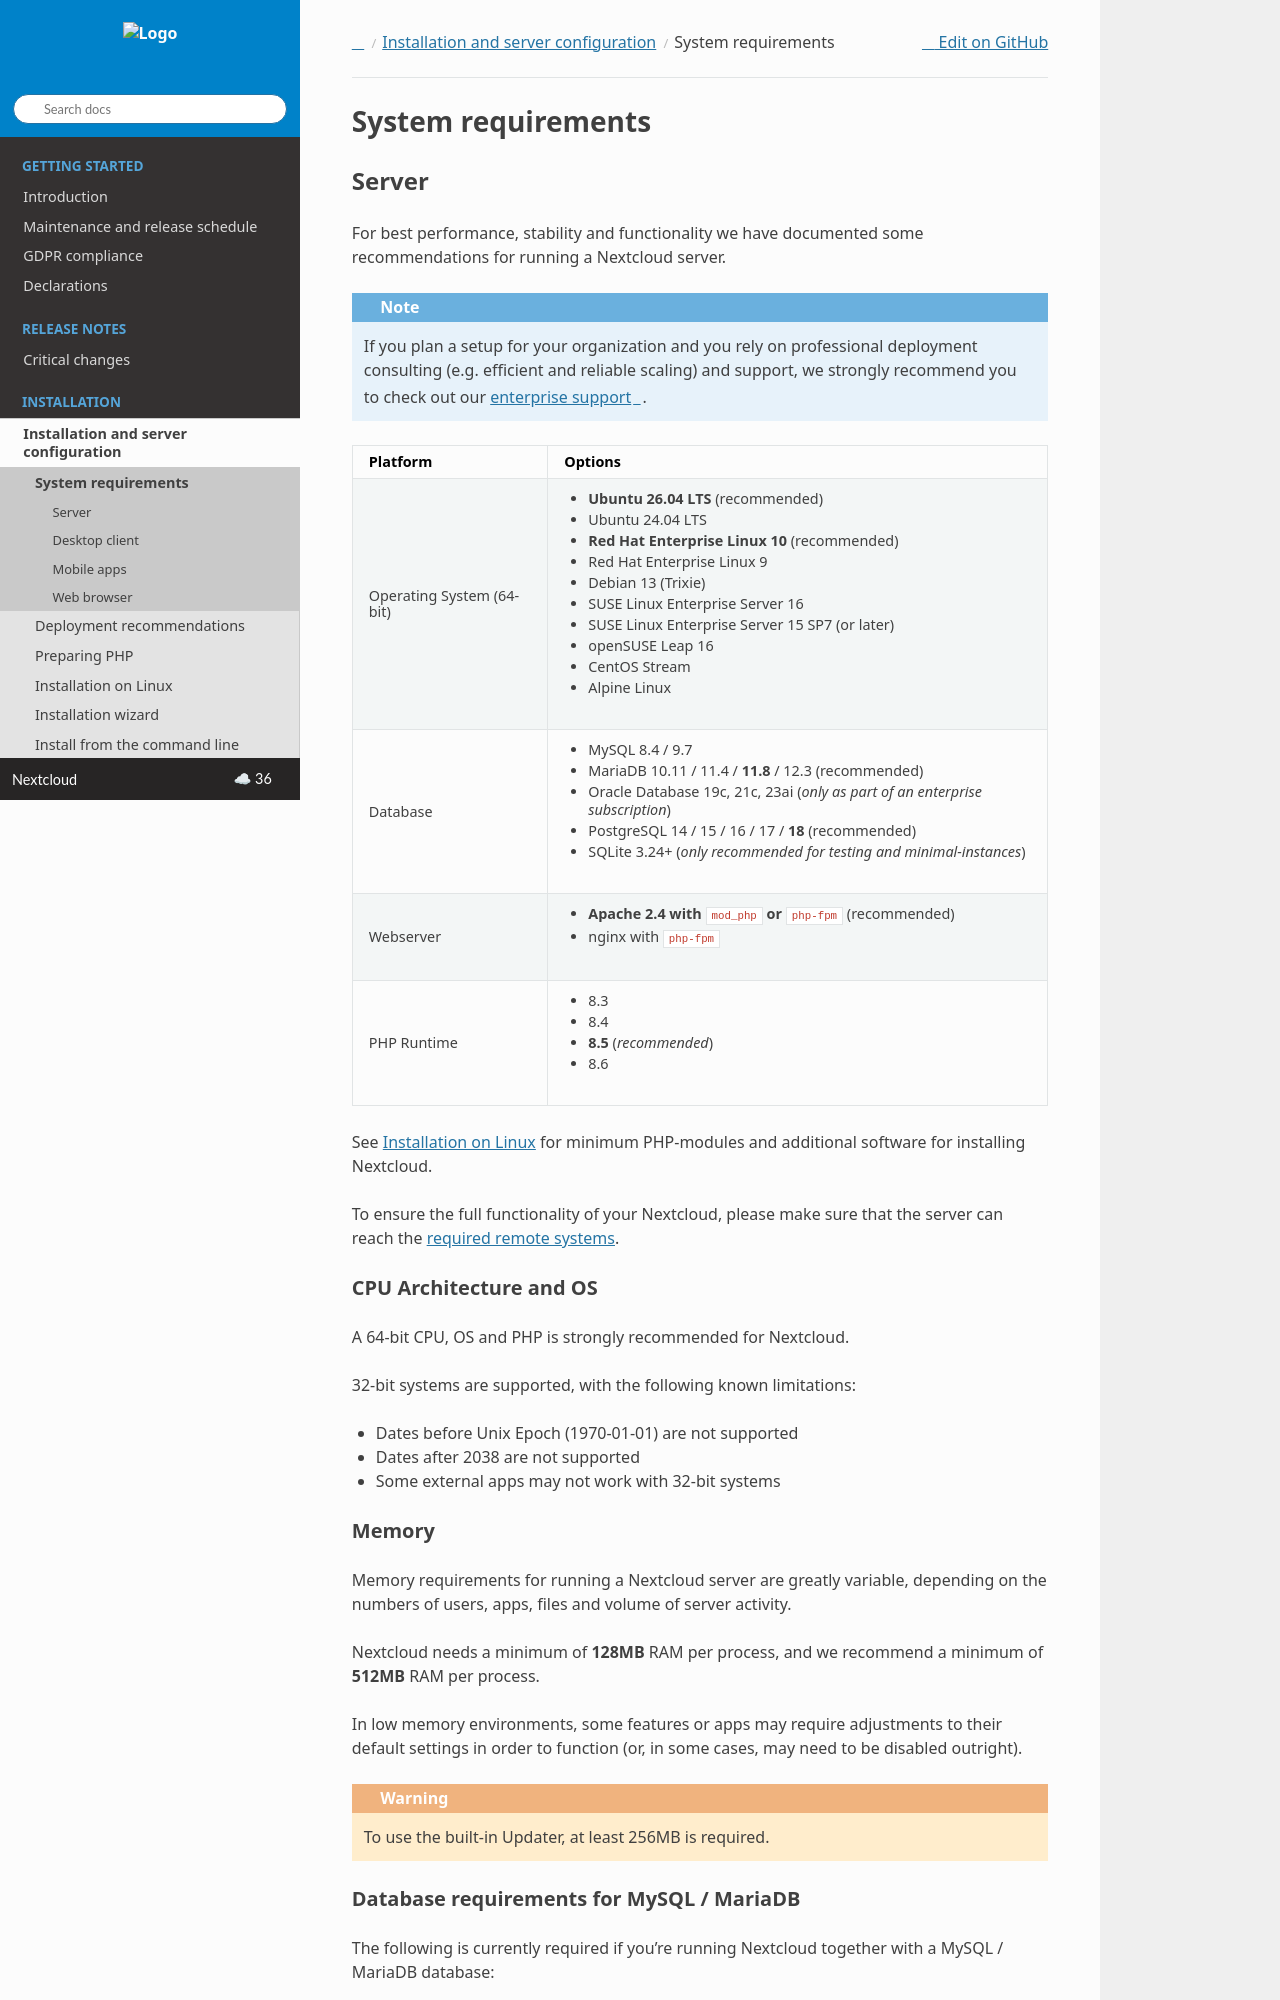

repository: nextcloud/documentation · page: server/latest/admin_manual/installation/system_requirements.html · generator: sphinx

===================
System requirements
===================

Server
------

For best performance, stability and functionality we have documented some recommendations for running a Nextcloud server.

.. note:: If you plan a setup for your organization and you rely on professional deployment consulting (e.g. efficient and
          reliable scaling) and support, we strongly recommend you to check out our `enterprise support
          <https://nextcloud.com/enterprise/>`_.

+------------------+-----------------------------------------------------------------------+
| Platform         | Options                                                               |
+==================+=======================================================================+
| Operating System | - **Ubuntu 26.04 LTS** (recommended)                                  |
| (64-bit)         | - Ubuntu 24.04 LTS                                                    |
|                  | - **Red Hat Enterprise Linux 10** (recommended)                       |
|                  | - Red Hat Enterprise Linux 9                                          |
|                  | - Debian 13 (Trixie)                                                  |
|                  | - SUSE Linux Enterprise Server 16                                     |
|                  | - SUSE Linux Enterprise Server 15 SP7 (or later)                      |
|                  | - openSUSE Leap 16                                                    |
|                  | - CentOS Stream                                                       |
|                  | - Alpine Linux                                                        |
+------------------+-----------------------------------------------------------------------+
| Database         | - MySQL 8.4 / 9.7                                                     |
|                  | - MariaDB 10.11 / 11.4 / **11.8** / 12.3 (recommended)                |
|                  | - Oracle Database 19c, 21c, 23ai                                      |
|                  |   (*only as part of an enterprise subscription*)                      |
|                  | - PostgreSQL 14 / 15 / 16 / 17 / **18** (recommended)                 |
|                  | - SQLite 3.24+ (*only recommended for testing and minimal-instances*) |
+------------------+-----------------------------------------------------------------------+
| Webserver        | - **Apache 2.4 with** ``mod_php`` **or** ``php-fpm`` (recommended)    |
|                  | - nginx with ``php-fpm``                                              |
+------------------+-----------------------------------------------------------------------+
| PHP Runtime      | - 8.3                                                                 |
|                  | - 8.4                                                                 |
|                  | - **8.5** (*recommended*)                                             |
|                  | - 8.6                                                                 |
+------------------+-----------------------------------------------------------------------+

See :doc:`source_installation` for minimum PHP-modules and additional software for installing Nextcloud.

To ensure the full functionality of your Nextcloud, please make sure that the server can reach the :ref:`required remote systems<connections_to_remote_servers>`.
